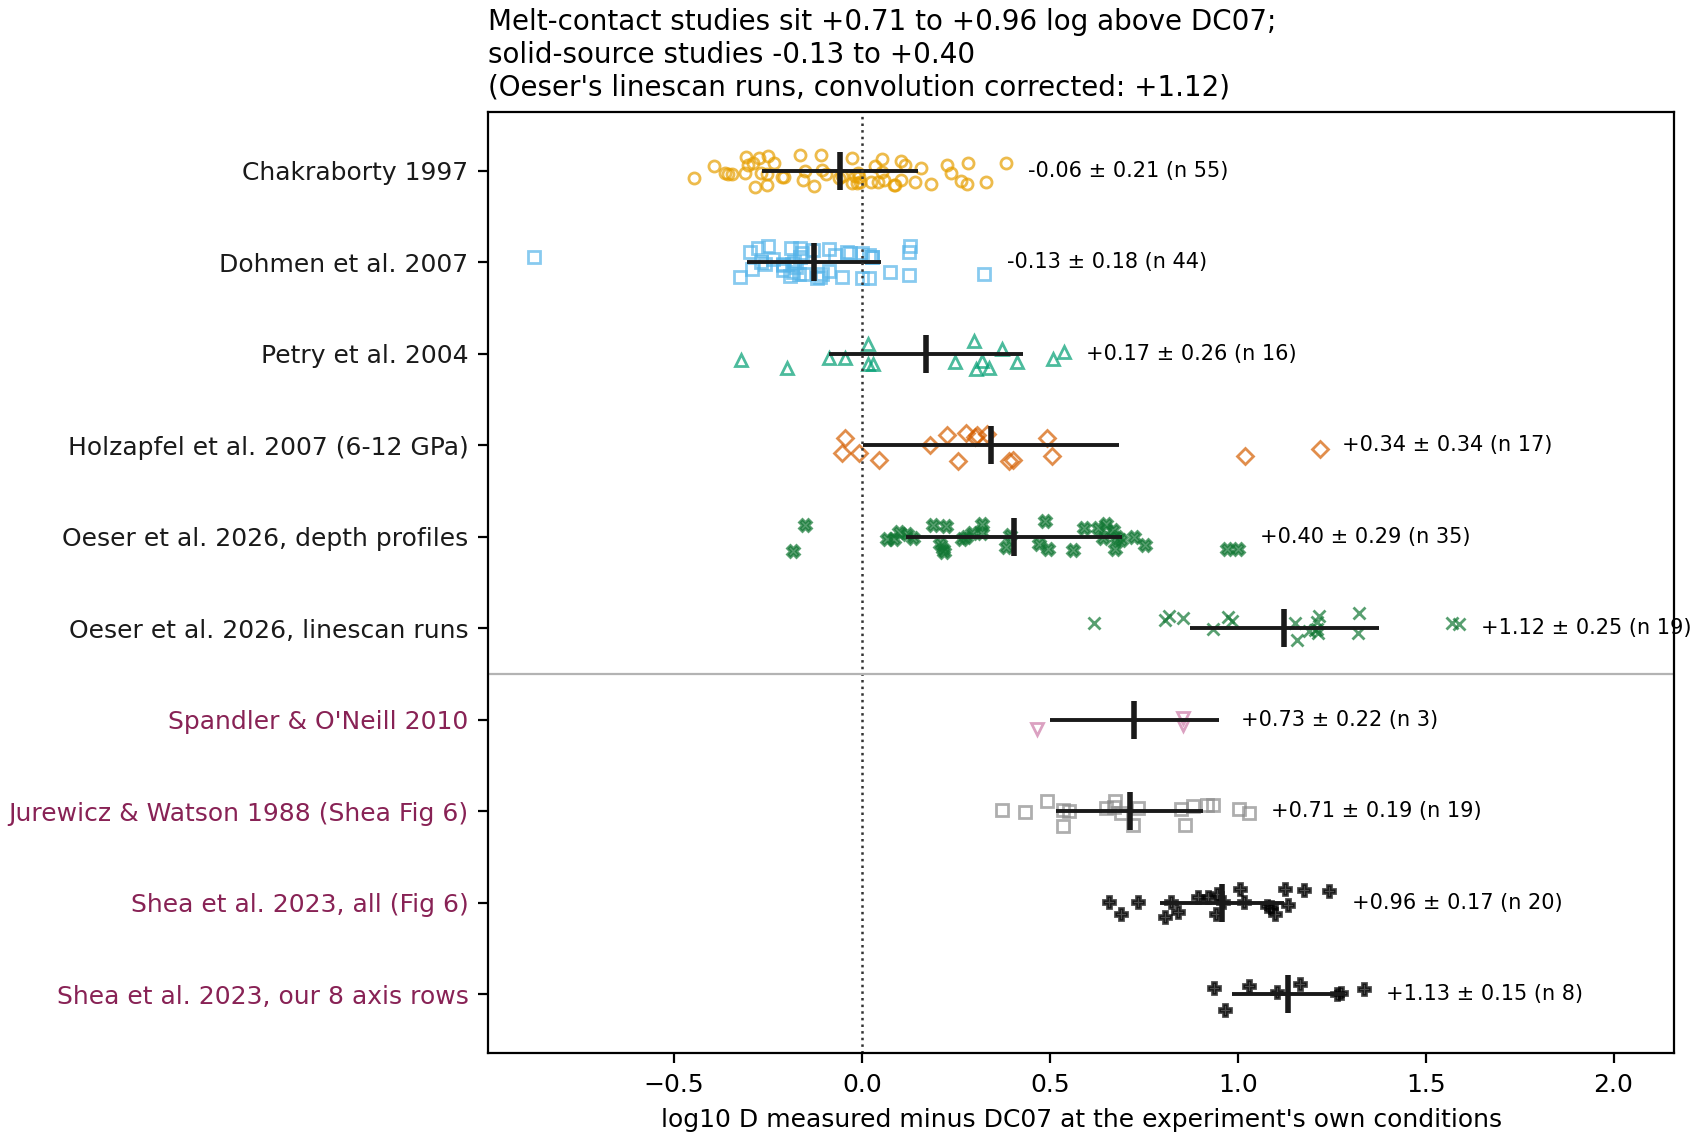

The data file committed next to this chart (first rows):
source, set, mean, sd, n, melt
chakraborty1997, , -0.05895, 0.2079, 55, False
dohmen2007_part1, , -0.1269, 0.1788, 44, False
petry2004, , 0.1715, 0.2581, 16, False
holzapfel2007, , 0.3438, 0.3403, 17, False
oeser2026, , 0.4044, 0.2873, 35, False
oeser2026_linescan, , 1.124, 0.2517, 19, False
spandler_oneill2010, , 0.7251, 0.2241, 3, True
jurewicz_watson1988, all, Shea Fig 6, 0.7125, 0.1948, 19, True
shea2023, all, Shea Fig 6, 0.9591, 0.1653, 20, True
shea2023, 8 axis rows, 1.135, 0.15, 8, True
